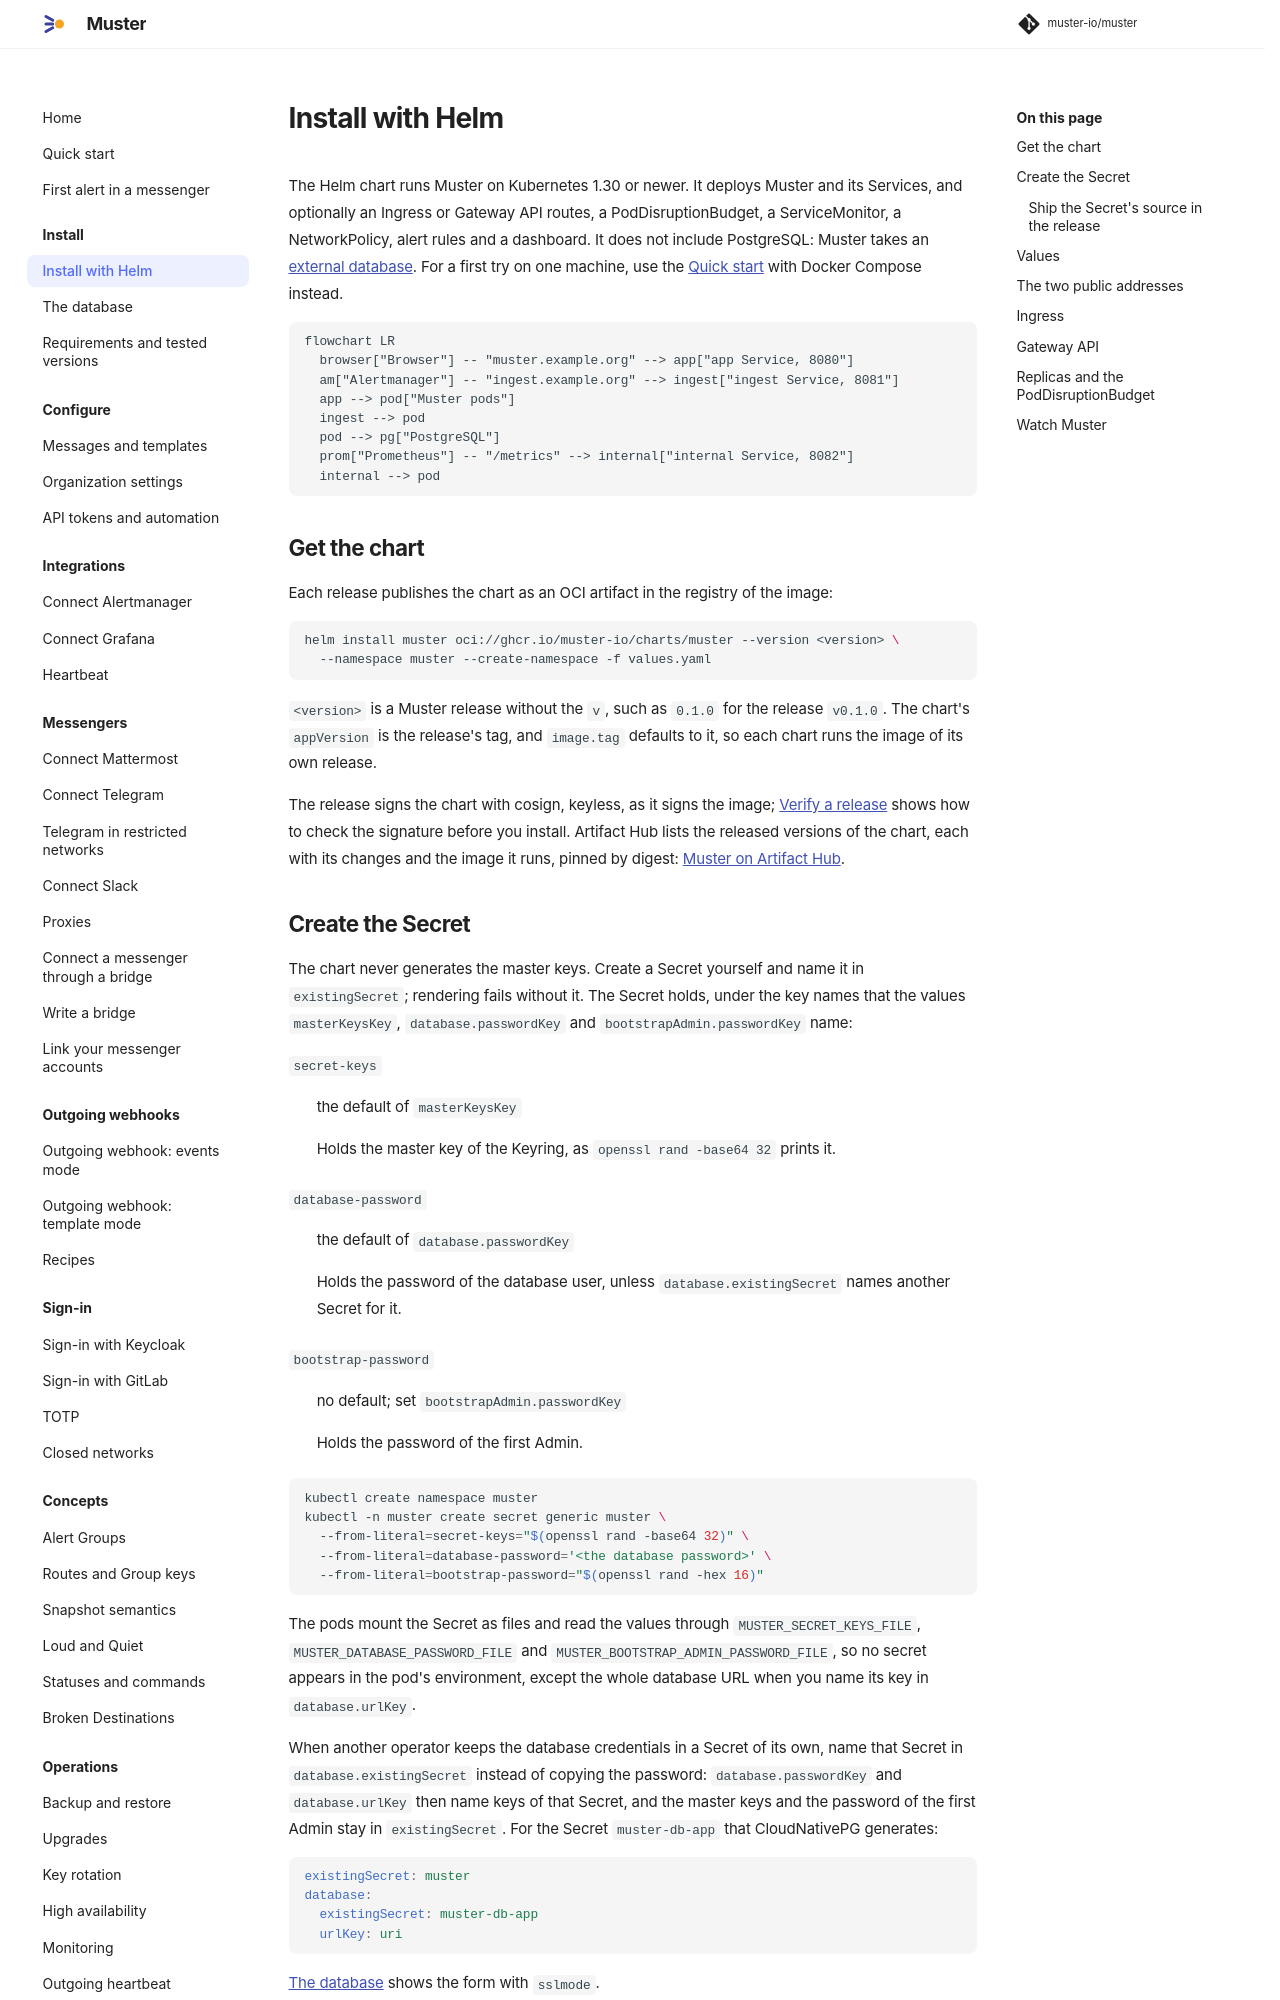

repository: muster-io/muster · page: 0.1/install/helm/index.html · generator: mkdocs

# Install with Helm

The Helm chart runs Muster on Kubernetes 1.30 or newer. It deploys Muster and its Services, and optionally an Ingress or
Gateway API routes, a PodDisruptionBudget, a ServiceMonitor, a NetworkPolicy, alert rules and a dashboard. It does not
include PostgreSQL: Muster takes an [external database](database.md). For a first try on one machine, use the
[Quick start](../quick-start.md) with Docker Compose instead.

```mermaid
flowchart LR
  browser["Browser"] -- "muster.example.org" --> app["app Service, 8080"]
  am["Alertmanager"] -- "ingest.example.org" --> ingest["ingest Service, 8081"]
  app --> pod["Muster pods"]
  ingest --> pod
  pod --> pg["PostgreSQL"]
  prom["Prometheus"] -- "/metrics" --> internal["internal Service, 8082"]
  internal --> pod
```

## Get the chart

Each release publishes the chart as an OCI artifact in the registry of the image:

```sh
helm install muster oci://ghcr.io/muster-io/charts/muster --version <version> \
  --namespace muster --create-namespace -f values.yaml
```

`<version>` is a Muster release without the `v`, such as `0.1.0` for the release `v0.1.0`. The chart's `appVersion` is
the release's tag, and `image.tag` defaults to it, so each chart runs the image of its own release.

The release signs the chart with cosign, keyless, as it signs the image; [Verify a release](versions.md#verify-a-release)
shows how to check the signature before you install. Artifact Hub lists the released versions of the chart, each
with its changes and the image it runs, pinned by digest: [Muster on Artifact Hub](https://artifacthub.io/packages/search?repo=muster).

## Create the Secret

The chart never generates the master keys. Create a Secret yourself and name it in `existingSecret`; rendering fails
without it. The Secret holds, under the key names that the values `masterKeysKey`, `database.passwordKey` and
`bootstrapAdmin.passwordKey` name:

`secret-keys`
:   the default of `masterKeysKey`

    Holds the master key of the Keyring, as `openssl rand -base64 32` prints it.

`database-password`
:   the default of `database.passwordKey`

    Holds the password of the database user, unless `database.existingSecret` names another Secret for it.

`bootstrap-password`
:   no default; set `bootstrapAdmin.passwordKey`

    Holds the password of the first Admin.

```sh
kubectl create namespace muster
kubectl -n muster create secret generic muster \
  --from-literal=secret-keys="$(openssl rand -base64 32)" \
  --from-literal=database-password='<the database password>' \
  --from-literal=bootstrap-password="$(openssl rand -hex 16)"
```

The pods mount the Secret as files and read the values through `MUSTER_SECRET_KEYS_FILE`,
`MUSTER_DATABASE_PASSWORD_FILE` and `MUSTER_BOOTSTRAP_ADMIN_PASSWORD_FILE`, so no secret appears in the pod's
environment, except the whole database URL when you name its key in `database.urlKey`.

When another operator keeps the database credentials in a Secret of its own, name that Secret in
`database.existingSecret` instead of copying the password: `database.passwordKey` and `database.urlKey` then name keys
of that Secret, and the master keys and the password of the first Admin stay in `existingSecret`. For the Secret
`muster-db-app` that CloudNativePG generates:

```yaml
existingSecret: muster
database:
  existingSecret: muster-db-app
  urlKey: uri
```

[The database](database.md#cloudnativepg) shows the form with `sslmode`.

!!! warning "Keep a copy of the master key"
    Muster refuses to start on a database without the key that wrote it, and a restored database is useless without it.
    Keep a copy **apart from the database backups**: see [Backup and restore](../operations/backup-and-restore.md).

A tool that manages Secrets, such as External Secrets or Sealed Secrets, works the same way: it only has to produce a
Secret of that name with those keys.
